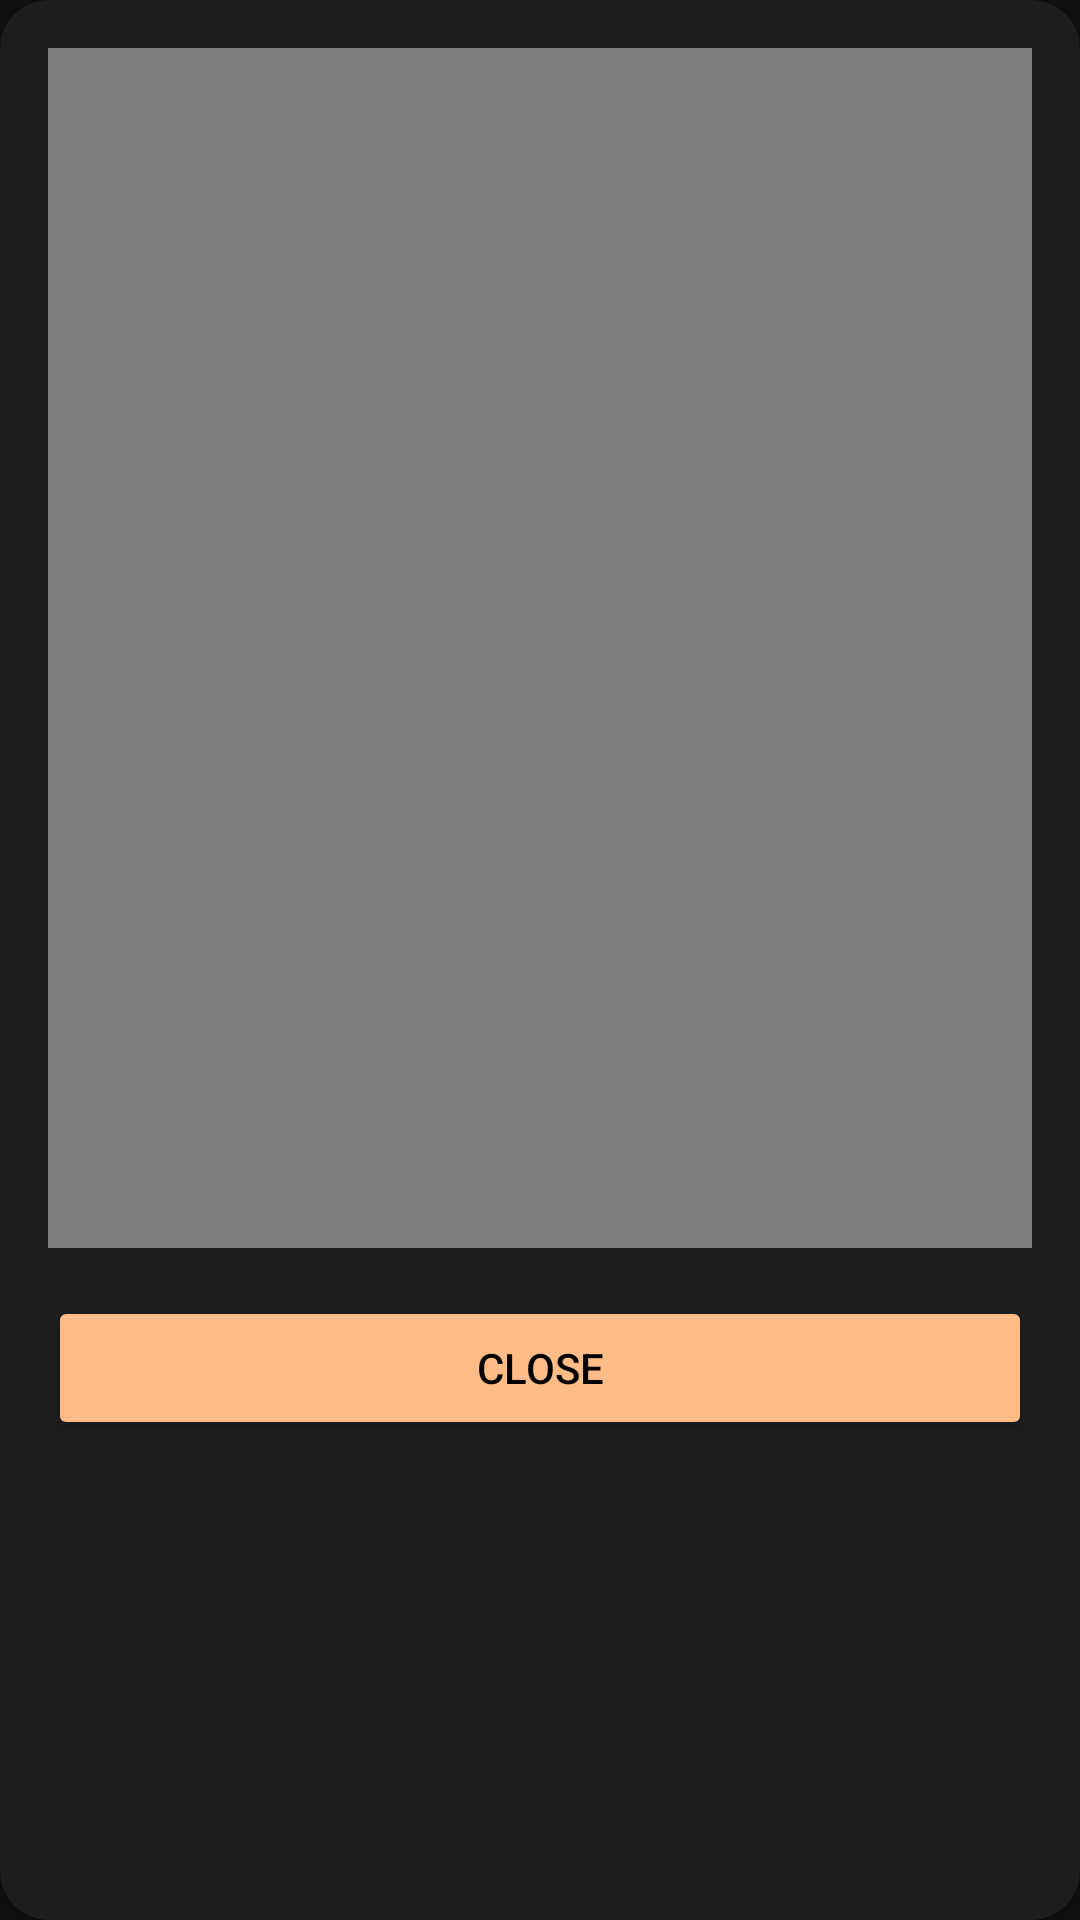

Produce the Android XML layout that renders to this screen, including the resource entries it uses.
<!-- AndroidManifest.xml: application theme Theme.Blurr -->
<!-- res/layout/dialog_video_tip.xml -->
<?xml version="1.0" encoding="utf-8"?>
<androidx.cardview.widget.CardView xmlns:android="http://schemas.android.com/apk/res/android"
    xmlns:app="http://schemas.android.com/apk/res-auto"
    android:layout_width="match_parent"
    android:layout_height="wrap_content"
    app:cardCornerRadius="16dp"
    app:cardBackgroundColor="#1E1E1E">

    <LinearLayout
        android:layout_width="match_parent"
        android:layout_height="wrap_content"
        android:orientation="vertical"
        android:padding="16dp">

        <VideoView
            android:id="@+id/dialogVideoView"
            android:layout_width="match_parent"
            android:layout_height="400dp"
            android:layout_gravity="center" />

        <Button
            android:id="@+id/closeButton"
            android:layout_width="match_parent"
            android:layout_height="wrap_content"
            android:layout_marginTop="16dp"
            android:text="Close"
            android:backgroundTint="@color/orange"
            android:textColor="@color/black" />

    </LinearLayout>

</androidx.cardview.widget.CardView>
<!-- resources referenced by this layout -->
<resources>
  <color name="black">#FF000000</color>
  <color name="orange">#FFBC87</color>
  <style name="Theme.Blurr" parent="Theme.MaterialComponents.Light.NoActionBar">
          
          <item name="colorPrimary">@color/primary</item>
          <item name="colorPrimaryVariant">@color/primary</item>
          <item name="colorOnPrimary">@color/white</item>
  
          <item name="colorSecondary">@color/teal_200</item>
          <item name="colorSecondaryVariant">@color/teal_700</item>
          <item name="colorOnSecondary">@color/black</item>
  
          <item name="colorSurface">@color/surface</item>
          <item name="colorOnSurface">@color/text_primary</item>
  
          <item name="android:statusBarColor" tools:targetApi="l">?attr/colorPrimaryVariant</item>
          <item name="android:windowBackground">@color/background</item>
          <item name="android:colorBackground">@color/background</item>
          
          
          <item name="android:windowLightStatusBar" tools:targetApi="m">false</item>
          <item name="android:windowLightNavigationBar" tools:targetApi="o">false</item>
      </style>
  <color name="primary">#101010</color>
  <color name="white">#FFFFFFFF</color>
  <color name="teal_200">#FF03DAC5</color>
  <color name="teal_700">#FF018786</color>
  <color name="surface">#FFFFFF</color>
  <color name="text_primary">#000000</color>
  <color name="background">#101010</color>
</resources>
